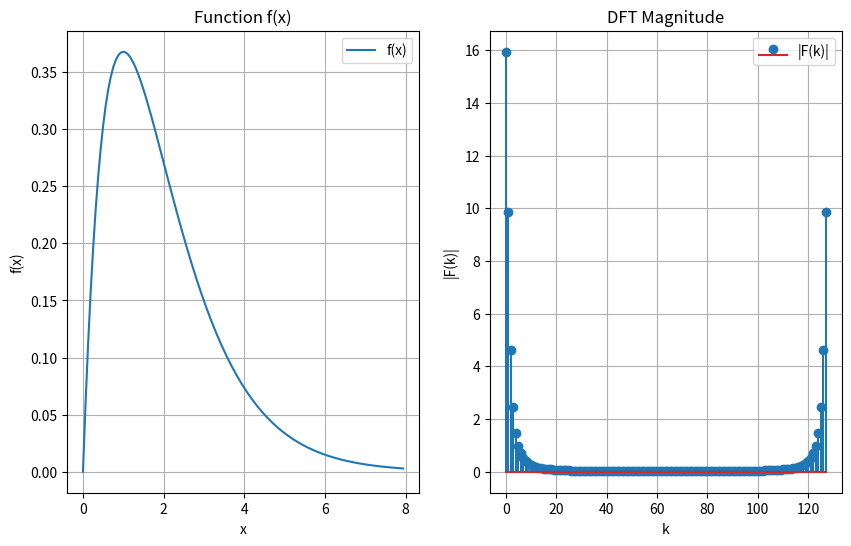

Source code (Python):
from numpy import *
from cmath import *
from matplotlib.pyplot import *

# Small DFT example
N = 4
f = [0,1,4,9]

def dft(N, f):
    w = complex(cos((2*pi)/N), -sin((2*pi)/N))
    Fk = []
    for k in range(N):
        s = 0
        for i in range(N):
            s += (w**(i*k)) * f[i]
        Fk.append(s)
    return Fk

fk = dft(N,f)
print("values of F(k):")
for i in fk:
    print(complex(i.real, i.imag))

# DFT of function x*exp(-x)
fn = lambda x: x*exp(-x)
N = 128
a, b = 0, 8

def plot_dft(N, fn, a, b):
    dx = (b - a)/N
    x = [a + i*dx for i in range(N)]
    fx = [fn(xi) for xi in x]
    fk = dft(N,fx)
    figure(figsize=(10,6))
    subplot(1,2,1)
    plot(x, fx, label="f(x)")
    xlabel("x")
    ylabel("f(x)")
    title("Function f(x)")
    grid(True)
    legend()
    
    # Plot magnitude of DFT
    subplot(1,2,2)
    k = range(N)
    #plot(k, [abs(val) for val in fk], label="|F(k)|")
    stem(k, [abs(val) for val in fk], label="|F(k)|")
    xlabel("k")
    ylabel("|F(k)|")
    title("DFT Magnitude")
    grid(True)
    legend()
    
    show()

plot_dft(N, fn, a, b)